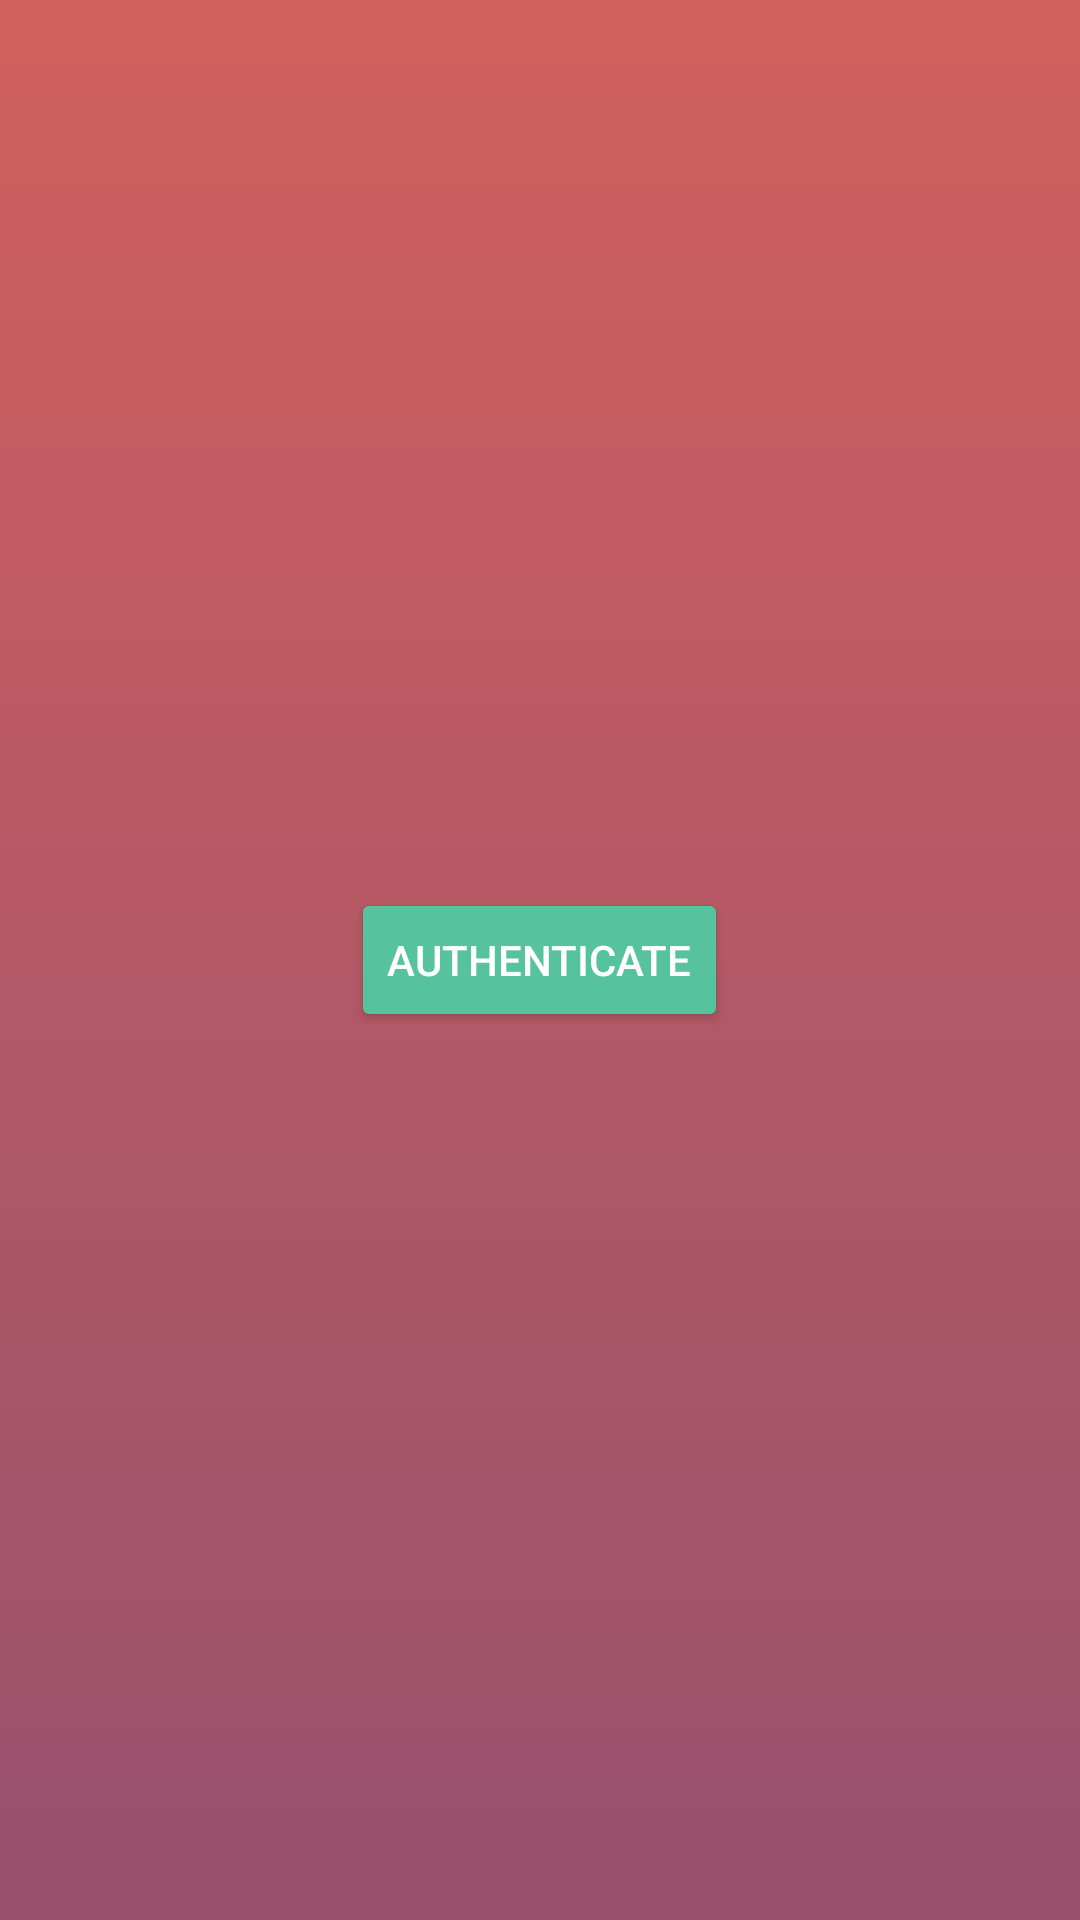

Produce the Android XML layout that renders to this screen, including the resource entries it uses.
<!-- AndroidManifest.xml: application theme Theme.PrivacyApp -->
<!-- res/layout/activity_login.xml -->
<?xml version="1.0" encoding="utf-8"?>
<LinearLayout xmlns:android="http://schemas.android.com/apk/res/android"
    xmlns:tools="http://schemas.android.com/tools"
    android:layout_width="match_parent"
    android:layout_height="match_parent"
    android:gravity="center"
    android:background="@drawable/ic_background"
    android:orientation="vertical"
    tools:context=".login.LoginActivity">

    <Button
        android:id="@+id/biometrics_check_button"
        android:text="Authenticate"
        android:backgroundTint="@color/button_color"
        android:layout_width="wrap_content"
        android:layout_height="wrap_content"/>
</LinearLayout>
<!-- resources referenced by this layout -->
<resources>
  <color name="button_color">#56c39e</color>
  <!-- drawable ic_background (drawable) -->
  <shape xmlns:android="http://schemas.android.com/apk/res/android"
      android:shape="rectangle">
      <gradient
          android:startColor="@color/colorPrimaryDark"
          android:endColor="@color/colorPrimary"
          android:angle="-270" />
  </shape>
  <style name="Theme.PrivacyApp" parent="Theme.AppCompat.NoActionBar">
          <item name="colorPrimary">#97516d</item>
          <item name="colorPrimaryDark">#d1605e</item>
          <item name="colorAccent">#ff994d</item>
          <item name="windowActionBar">false</item>
          <item name="windowNoTitle">true</item>
      </style>
  <color name="colorPrimaryDark">#d1605e</color>
  <color name="colorPrimary">#97516d</color>
</resources>
